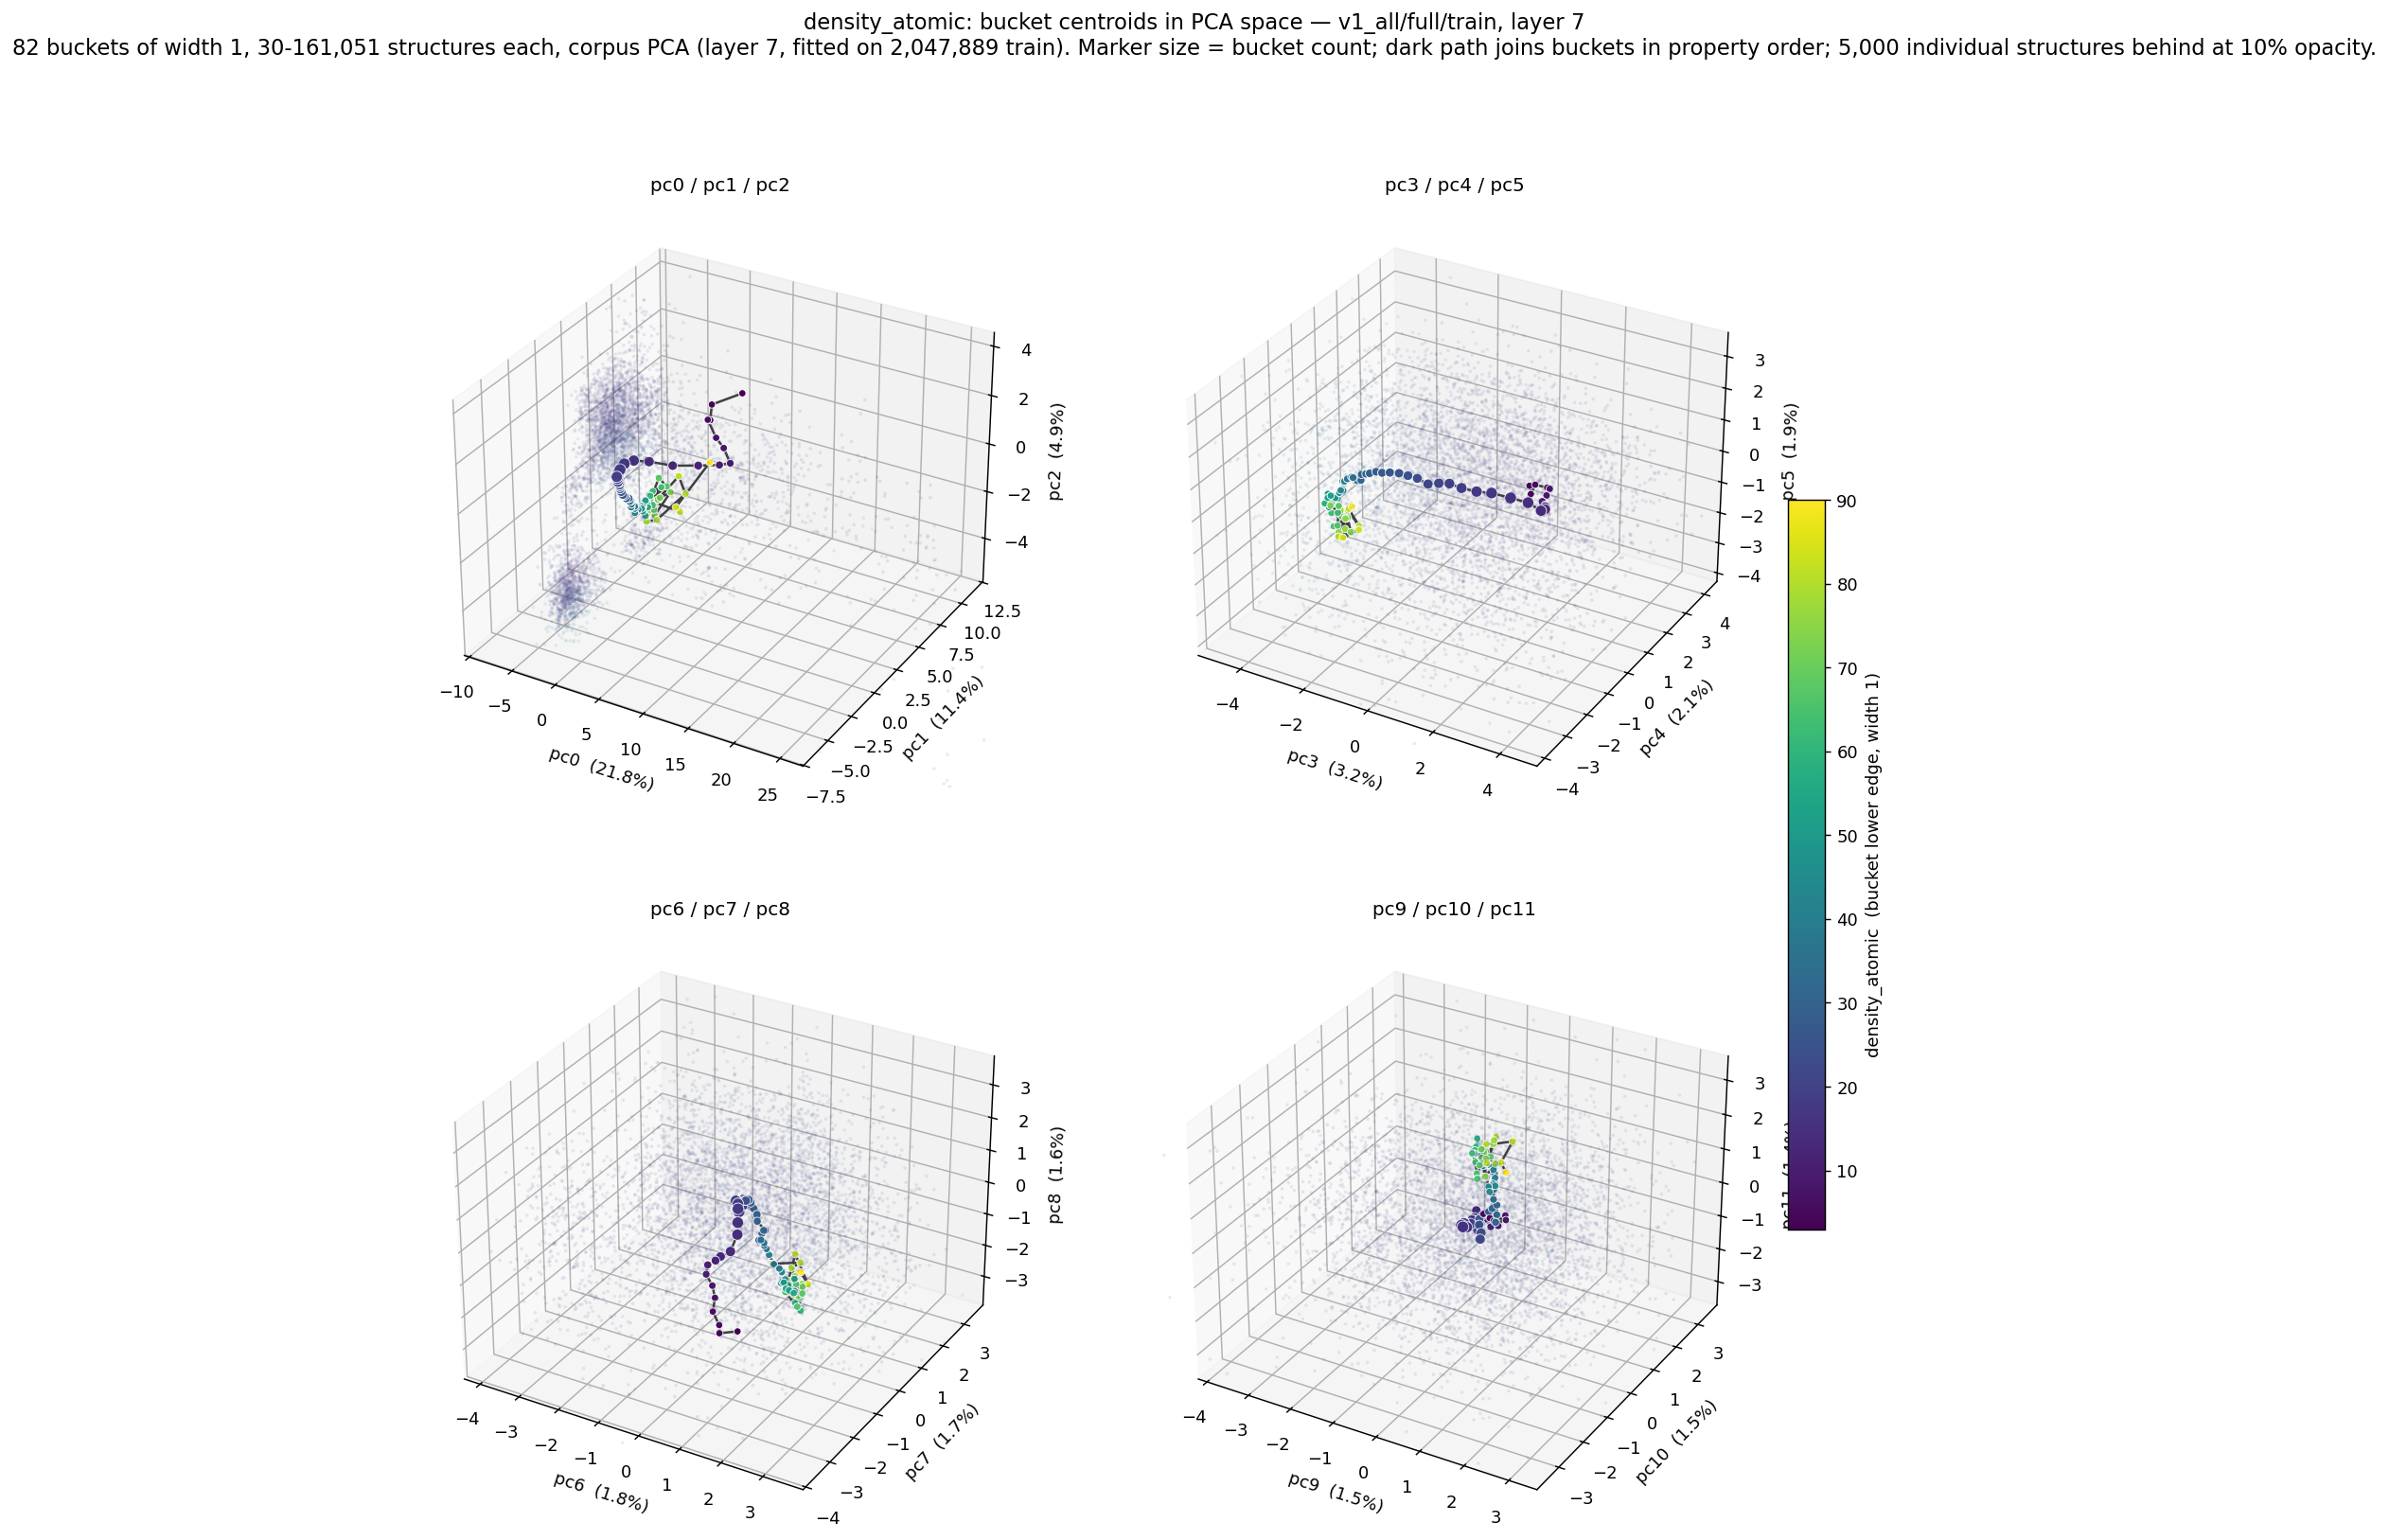

Source data for this figure (header and first rows):
bucket_lo, bucket_hi, n, pc0, pc1, pc2, pc3, pc4, pc5, pc6, pc7, pc8, pc9, pc10, pc11
3, 4, 33, 0.07586, 11.72, -0.3082, 0.2335, 2.84, -1.46, 0.5394, -1.005, -2.674, 0.4959, -0.107, 0.2597
4, 5, 78, -1.605, 9.945, -0.3814, 0.4515, 2.568, -1.504, 0.2612, -1.292, -2.638, 0.3035, 0.06912, 0.1631
5, 6, 193, -1.953, 10.09, -1.129, 0.8287, 2.181, -0.8633, 0.3217, -1.398, -2.283, 0.1275, 0.1195, 0.1886
6, 7, 717, -1.039, 8.991, -0.6638, 1.242, 2.118, -0.8007, 0.0648, -1.234, -2.073, 0.4734, 0.4296, -0.06241
7, 8, 2471, 2.051, 7.075, -0.4857, 1.538, 1.771, -0.547, 0.07571, -1.163, -1.687, 0.3475, 0.626, -0.09823
8, 9, 6641, 4.466, 5.678, -0.2076, 1.689, 1.375, -0.4797, 0.01767, -1.174, -1.322, 0.2768, 0.4642, -0.3271
9, 10, 14468, 6.399, 4.593, -0.2787, 1.798, 1.046, -0.5022, -0.1309, -1.18, -1.021, 0.1086, 0.4538, -0.4078
10, 11, 25839, 6.024, 3.797, -0.1207, 1.863, 0.8891, -0.3356, -0.1539, -1.077, -0.8078, -0.03318, 0.4901, -0.2564
11, 12, 45829, 4.574, 2.922, 0.0003739, 2.108, 0.6442, -0.2383, -0.04588, -0.9387, -0.7274, -0.1576, 0.4568, -0.1253
12, 13, 71357, 2.846, 1.852, 0.1798, 2.197, 0.5182, -0.1792, -0.02092, -0.7711, -0.7025, -0.1934, 0.3933, -0.0008162
13, 14, 100574, 1.179, 0.9535, 0.4759, 2.268, 0.3998, -0.1648, 0.09089, -0.5513, -0.6527, -0.1105, 0.07668, -0.04789
14, 15, 134945, 0.1161, 0.3622, 0.6073, 2.238, 0.2299, -0.1197, 0.06438, -0.2234, -0.3553, -0.06395, -0.2064, -0.06331
15, 16, 155466, -0.4742, -0.06872, 0.559, 1.925, 0.1031, 0.115, -0.00981, -0.08289, -0.1012, -0.1055, -0.2986, -0.009541
16, 17, 161051, -0.689, -0.3154, 0.3777, 1.462, -0.005311, 0.1921, -0.05049, 0.02963, 0.1402, -0.1691, -0.2472, -0.01659
17, 18, 152374, -0.7675, -0.4496, 0.2535, 0.9385, -0.09436, 0.2464, -0.07154, 0.02823, 0.2289, -0.1755, -0.1361, -0.03597
18, 19, 139343, -0.7321, -0.6075, 0.1825, 0.5158, -0.1503, 0.1999, -0.1081, 0.08718, 0.3342, -0.07102, -0.05923, -0.06208
19, 20, 126247, -0.6594, -0.6208, 0.1043, 0.0661, -0.1746, 0.1937, -0.1958, 0.1446, 0.3645, -0.07739, 0.09524, -0.07521
20, 21, 115217, -0.6228, -0.6516, 0.02226, -0.3254, -0.1473, 0.2034, -0.1974, 0.1755, 0.3504, -0.09001, 0.1347, -0.02054
21, 22, 102793, -0.5398, -0.6687, 0.009082, -0.7127, -0.06352, 0.04912, -0.07526, 0.2329, 0.1984, 0.08724, -0.02721, -0.1954
22, 23, 94260, -0.5116, -0.5669, -0.03627, -1.032, -0.092, -0.05182, -0.02597, 0.2976, 0.214, 0.2145, -0.1608, -0.3401
23, 24, 85073, -0.4597, -0.5871, -0.1274, -1.337, -0.1351, 0.06409, -0.1081, 0.2834, 0.255, 0.1837, -0.0665, -0.2267
24, 25, 75327, -0.4554, -0.5693, -0.2079, -1.633, -0.132, 0.06366, -0.1304, 0.3139, 0.3235, 0.07922, 0.07958, -0.09825
25, 26, 65911, -0.4122, -0.5796, -0.2939, -1.892, -0.1602, 0.08235, -0.06067, 0.2793, 0.3214, 0.0982, 0.001292, -0.06563
26, 27, 58506, -0.3636, -0.5067, -0.4304, -2.132, -0.235, 0.07698, -0.0239, 0.2744, 0.3398, 0.04528, 0.09771, 0.01712
27, 28, 50203, -0.3112, -0.4031, -0.5874, -2.351, -0.2698, 0.02515, 0.02143, 0.3174, 0.3533, 0.07302, 0.1736, 0.08965
28, 29, 42542, -0.2964, -0.2527, -0.6809, -2.566, -0.2335, -0.02492, 0.06889, 0.3224, 0.2792, 0.1242, 0.2125, 0.1398
29, 30, 36424, -0.2037, -0.1744, -0.8017, -2.774, -0.2379, -0.1336, 0.1349, 0.3405, 0.1088, 0.1708, 0.2161, 0.1914
30, 31, 29944, -0.0006886, -0.08612, -0.8062, -2.916, -0.2038, -0.211, 0.2323, 0.3087, -0.01878, 0.2453, 0.1335, 0.2863
31, 32, 24694, -0.04332, -0.07481, -0.8213, -3.069, -0.1946, -0.2795, 0.2901, 0.2237, -0.1507, 0.3183, 0.1446, 0.4006
32, 33, 20381, -0.00808, 0.01623, -0.923, -3.106, -0.1663, -0.4978, 0.5343, 0.1446, -0.2934, 0.5959, -0.209, 0.3253
33, 34, 17003, -0.0314, -0.06616, -0.9022, -3.217, -0.1753, -0.534, 0.5283, 0.08954, -0.2609, 0.5509, -0.08101, 0.4466
34, 35, 13912, 0.09251, -0.08738, -0.9275, -3.326, -0.2126, -0.4467, 0.5033, 0.05749, -0.3564, 0.4873, 0.03674, 0.6321
35, 36, 11325, 0.1499, -0.001741, -0.9434, -3.387, -0.1971, -0.4507, 0.4934, -0.05475, -0.4759, 0.3994, 0.0501, 0.7561
36, 37, 9594, 0.1425, 0.03633, -1.076, -3.463, -0.2022, -0.5202, 0.5352, -0.03395, -0.4734, 0.2973, 0.2397, 0.8895
37, 38, 8033, 0.1505, -0.00823, -1.18, -3.493, -0.2437, -0.5189, 0.6082, -0.02423, -0.5471, 0.2807, 0.2227, 1.022
38, 39, 6906, 0.05979, 0.09107, -1.219, -3.578, -0.2547, -0.6151, 0.6223, -0.04461, -0.6079, 0.2692, 0.3244, 1.017
39, 40, 5694, 0.2018, 0.3019, -1.256, -3.601, -0.2418, -0.6666, 0.6178, 0.0258, -0.6909, 0.1664, 0.5012, 1.137
40, 41, 4832, 0.06953, 0.4167, -1.401, -3.649, -0.2468, -0.6479, 0.6534, 0.004346, -0.7366, 0.1438, 0.4812, 1.269
41, 42, 4160, -0.0689, 0.6683, -1.453, -3.666, -0.1591, -0.7823, 0.7177, 0.005387, -0.896, 0.1553, 0.4683, 1.27
42, 43, 3632, -0.1389, 0.6061, -1.663, -3.721, -0.2287, -0.9616, 0.877, -0.06615, -1.077, 0.258, 0.356, 1.139
43, 44, 3118, -0.3551, 0.9285, -1.638, -3.728, -0.1097, -1.043, 1.011, -0.06165, -1.172, 0.3343, 0.08368, 1.108
44, 45, 2619, -0.1122, 0.9127, -1.627, -3.815, -0.1633, -1.11, 1.057, -0.03663, -1.28, 0.3137, 0.1755, 1.101
45, 46, 2232, -0.08299, 1.241, -1.704, -3.822, -0.1529, -1.116, 1.056, 0.008645, -1.318, 0.4206, 0.07735, 1.139
46, 47, 2006, -0.3423, 1.264, -1.711, -3.863, -0.1779, -1.301, 1.144, -0.06897, -1.461, 0.4116, -0.1326, 1.093
47, 48, 1662, -0.314, 1.505, -1.717, -3.9, -0.2266, -1.264, 1.163, -0.07631, -1.441, 0.3504, -0.06597, 1.176
48, 49, 1418, -0.4258, 1.445, -1.708, -3.952, -0.2088, -1.252, 1.124, -0.1195, -1.489, 0.2312, 0.05823, 1.334
49, 50, 1205, -0.3594, 1.371, -1.76, -4.054, -0.2506, -1.245, 1.09, -0.1272, -1.545, 0.09876, 0.1989, 1.537
50, 51, 1123, -0.317, 1.515, -1.791, -4.033, -0.2248, -1.274, 1.173, -0.1483, -1.486, 0.09851, 0.1364, 1.563
51, 52, 865, -0.5805, 2.055, -1.699, -4.01, -0.2838, -1.189, 1.354, -0.007872, -1.401, 0.1332, 0.3059, 1.509
52, 53, 770, -0.5884, 1.639, -1.844, -4.17, -0.1941, -1.231, 1.274, -0.1237, -1.548, -0.0188, 0.2773, 1.738
53, 54, 652, -0.7182, 1.867, -1.914, -4.082, -0.324, -1.254, 1.353, -0.2326, -1.607, -0.0939, 0.3556, 1.787
54, 55, 574, -0.8715, 2.019, -2.169, -4.084, -0.2105, -1.375, 1.283, -0.1181, -1.744, -0.2342, 0.4805, 1.839
55, 56, 491, -1.065, 2.237, -2.06, -4.124, -0.1988, -1.53, 1.46, -0.2192, -1.659, -0.03272, 0.3028, 1.682
56, 57, 426, -0.8181, 2.493, -2.162, -4.058, -0.185, -1.523, 1.262, -0.2105, -1.606, -0.1794, 0.3753, 1.782
57, 58, 379, -0.9106, 2.614, -2.193, -4.114, -0.254, -1.631, 1.419, -0.09414, -1.704, -0.1768, 0.3659, 1.744
58, 59, 326, -0.9958, 2.574, -2.078, -4.202, -0.2977, -1.492, 1.425, -0.09857, -1.747, -0.3104, 0.6225, 1.919
59, 60, 305, -0.8866, 2.307, -2.471, -4.087, -0.2736, -1.586, 1.471, -0.1756, -1.992, -0.1986, 0.3872, 1.866
60, 61, 269, -1.894, 3.664, -2.2, -4.205, -0.1887, -1.429, 1.513, -0.06156, -1.903, -0.162, 0.256, 1.755
61, 62, 207, -2.153, 3.579, -2.448, -4.156, -0.1852, -1.663, 1.598, -0.1566, -2.202, -0.1751, 0.2955, 1.82
62, 63, 190, -1.653, 3.697, -2.574, -4.07, -0.1875, -1.829, 1.531, -0.1325, -2.125, -0.1391, 0.1247, 1.852
... 22 more rows
